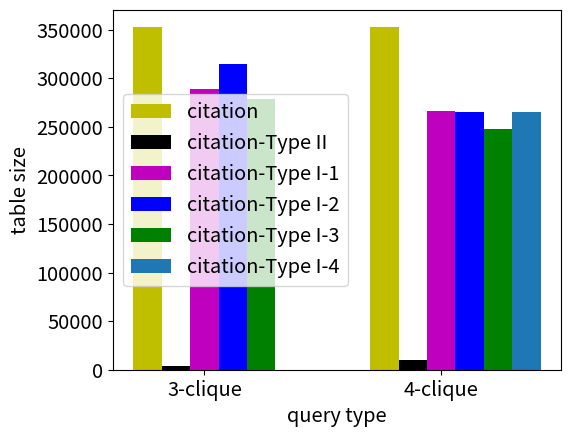

Write Python code to recreate this figure.
import matplotlib.pyplot as plt
from matplotlib.ticker import FormatStrFormatter, MultipleLocator, FixedLocator, PercentFormatter
import numpy as np
import matplotlib.ticker as mtick

import matplotlib.pylab as pylab
params = {'legend.fontsize': 'x-large',
          # 'figure.figsize': (15, 5),
          'axes.labelsize': 'x-large',
          'axes.titlesize': 'x-large',
          'xtick.labelsize': 'x-large',
          'ytick.labelsize': 'x-large'}
pylab.rcParams.update(params)


def plot_queryx():
    fig, axs = plt.subplots(1, 1)
    x = [0.950467506, 0.803403965, 0.57910705, 0.427232255,
         0.233631503, 0.123669406, 0.054101442, 0.006537283]
    y = [[0.00552598, 0.0188191, 0.187693, 0.299079, 0.723906, 1.13436, 1.5239, 1.91267],
         [0.134697, 0.224023, 0.375541, 0.486439,
             0.823741, 1.11632, 1.3732, 1.65196],
         [1.16445, 4.32473, 41.1544, 122.699, 305.741, 472.866, 623.226, 747.704],
         [31.457, 47.8217, 83.5088, 154.725, 259.882, 402.66, 580.812, 722.536]]
    # y = [[0.305453,	0.568535,	1.06303, 1.3468,	2.09494,	2.56107,	3.51752,	4.57332],
    #      [0.0156666,	0.0683826,	0.494824,	0.826786,
    #          1.6332,	2.64963,	3.85975,	5.0753],
    #      [93.8655, 170.181, 241.5, 306.047, 405.948, 510.887, 599.234, 743.272],
    #      [2.12507, 10.0493, 127.851, 218.328, 388.64, 565.314, 713.675, 847.131]]
    axs.plot(x, y[0], '-c^', label="index-SF=0.1")
    axs.plot(x, y[1], '-ms', label="qjoin-SF=0.1")
    axs.plot(x, y[2], '-b^', label="index-SF=1")
    axs.plot(x, y[3], '-r+', label="qjoin-SF=1")

    axs.legend()  # loc='upper left'

    axs.set_yscale('log')
    axs.set_xlim([0, 1])
    axs.set_ylim([1e-3, 1e3])

    # majorLocator = FixedLocator(
    #     [0, 0.1, 0.2, 0.3, 0.4, 0.5, 0.6, 0.7, 0.8, 0.9, 1.0])
    ymajorLocator = FixedLocator(
        [0.001, 0.01, 0.1, 1, 10, 100, 1000])
    # axs.xaxis.set_major_locator(
    #     majorLocator)  # plt.MaxNLocator(5)
    axs.yaxis.set_major_locator(
        ymajorLocator)
    axs.xaxis.set_major_formatter(PercentFormatter(1.0))
    plt.setp(axs.get_xminorticklabels(), visible=False)

    axs.grid(axis='y')

    axs.set(xlabel='proportion of intermediate join results',
            ylabel='query response time (s)')

    # Hide x labels and tick labels for top plots and y ticks for right plots.
    axs.label_outer()

    plt.subplots_adjust(left=0.15)
    plt.subplots_adjust(bottom=0.13)
    plt.show()


def plot_queryx_comparison(sf=0.1):
    fig, axs = plt.subplots(1, 1)
    x = [0.950467506, 0.803403965, 0.57910705, 0.427232255,
         0.233631503, 0.123669406, 0.054101442, 0.006537283]
    y = [[0.00552598, 0.0188191, 0.187693, 0.299079, 0.723906, 1.13436, 1.5239, 1.91267],
         [0.134697, 0.224023, 0.375541, 0.486439,
             0.823741, 1.11632, 1.3732, 1.65196],
         [1.16445, 4.32473, 41.1544, 122.699, 305.741, 472.866, 623.226, 747.704],
         [31.457, 47.8217, 83.5088, 154.725, 259.882, 402.66, 580.812, 722.536],
         [0.002554, 0.021830, 0.222335, 0.434496,
             0.863749, 1.303641, 1.788428, 2.240768],
         [0.000426746, 0.00360698, 0.0561153, 0.135796,
             0.527769, 0.911862, 1.30654, 1.73786],
         [0.230570, 2.288659, 22.485415, 44.817197,
             88.766733, 135.886965, 179.036015, 219.126915],
         [0.0297303, 0.574212, 18.3214, 53.2559, 183.026, 372.901, 532.084, 606.438]]
    if sf == 0.1:
        axs.plot(x, y[0], '-gH', label="INL-SF=0.1")
        axs.plot(x, y[1], '-yp', label="QJoin-SO-SF=0.1")
        axs.plot(x, y[4], '-ms', label="Umbra-SF=0.1")
        axs.plot(x, y[5], '-c^', label="QJoin-EO-SF=0.1")
    if sf == 1:
        axs.plot(x, y[2], '-gH', label="INL-SF=1")
        axs.plot(x, y[3], '-yp', label="QJoin-SO-SF=1")
        axs.plot(x, y[6], '-ms', label="Umbra-SF=1")
        axs.plot(x, y[7], '-c^', label="QJoin-EO-SF=1")

    axs.legend()  # loc='upper left'

    axs.set_yscale('log')
    axs.set_xlim([0, 1])
    # axs.set_ylim([1e-4, 1e1])

    ymajorLocator = FixedLocator(
        [0.0001, 0.001, 0.01, 0.1, 1, 10, 100, 1000])
    axs.yaxis.set_major_locator(
        ymajorLocator)
    axs.xaxis.set_major_formatter(PercentFormatter(1.0))
    plt.setp(axs.get_xminorticklabels(), visible=False)

    axs.grid(axis='y')

    axs.set(xlabel='proportion of intermediate join results',
            ylabel='query response time (s)')

    # Hide x labels and tick labels for top plots and y ticks for right plots.
    axs.label_outer()

    plt.subplots_adjust(left=0.15)
    plt.subplots_adjust(bottom=0.13)
    plt.show()


def plot_response_time():
    x = range(1, 3)
    t1 = [0.00229291, 0.0947505]
    t2 = [0.000728667, 0.00925989]  # .reverse()
    t3 = [0.102845, 1.025641]
    t4 = [0.019355, 0.083570]  # .reverse()
    t5 = [0.098828, 1.539928]

    fig = plt.figure()
    width = 0.12
    ax = fig.add_subplot(1, 1, 1)
    plt.bar([i-2*width for i in x], t1, width=width,
            label='QJoin-EO', color='y')
    plt.bar([i-1*width for i in x], t2,
            width=width, label="QJoin-EO_parallel", color='k')
    plt.bar([i+0*width for i in x], t3, width=width, label='Umbra', color='m')
    plt.bar([i+1*width for i in x], t4, width=width,
            label="Umbra_parallel", color='b')
    plt.bar([i+2*width for i in x], t5, width=width,
            label="MonetDB_parallel", color='g')
    ax.set(xlabel='query type',
           ylabel='query response time (s)')
    ax.set_xticks(x, ('3-clique', '4-clique'))
    ax.set_yscale('log')
    plt.legend(loc="upper left")
    plt.subplots_adjust(left=0.15)
    plt.subplots_adjust(bottom=0.13)
    plt.show()


def plot_size():
    x = range(1, 3)
    t1 = [352807, 352807]
    t2 = [3639, 10396]  # .reverse()
    t3 = [289065, 266447]
    t4 = [314795, 265650]  # .reverse()
    t5 = [279079, 247747]
    t6 = [0, 264708]

    fig = plt.figure()
    width = 0.12
    ax = fig.add_subplot(1, 1, 1)
    plt.bar([i-2*width for i in x], t1, width=width,
            label='citation', color='y')
    plt.bar([i-1*width for i in x], t2,
            width=width, label="citation-Type II", color='k')
    plt.bar([i+0*width for i in x], t3, width=width,
            label='citation-Type I-1', color='m')
    plt.bar([i+1*width for i in x], t4, width=width,
            label="citation-Type I-2", color='b')
    plt.bar([i+2*width for i in x], t5, width=width,
            label="citation-Type I-3", color='g')
    plt.bar([i+3*width for i in x], t6, width=width,
            label="citation-Type I-4")
    ax.set(xlabel='query type',
           ylabel='table size')
    ax.set_xticks(x, ('3-clique', '4-clique'))
    # ax.set_yscale('log')
    plt.legend(loc="center left")
    plt.subplots_adjust(left=0.20)
    plt.subplots_adjust(bottom=0.13)
    plt.show()


if __name__ == "__main__":

    # plot_response_time()
    plot_size()
